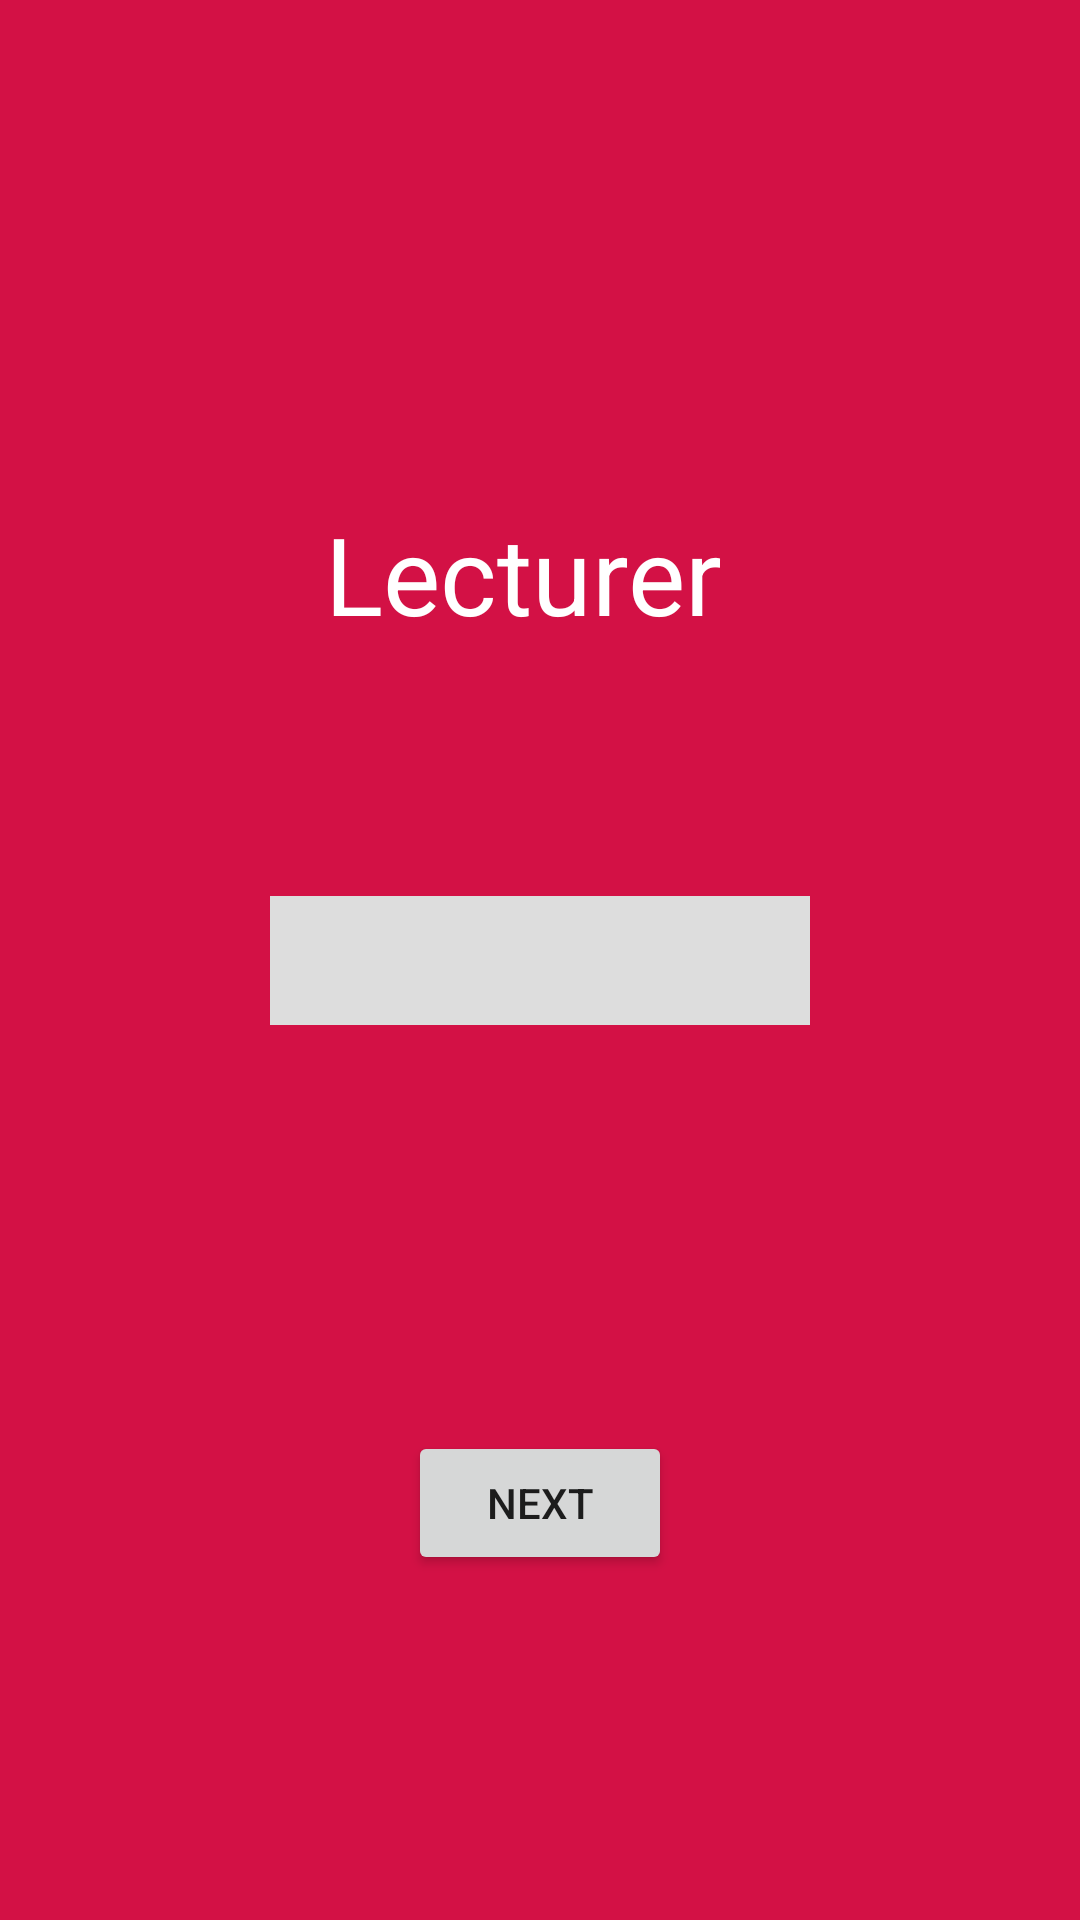

Layout XML and referenced resources for this Android screen:
<!-- AndroidManifest.xml: application theme AppTheme -->
<!-- res/layout/activity_second_lecturer.xml -->
<?xml version="1.0" encoding="utf-8"?>
<android.support.constraint.ConstraintLayout xmlns:android="http://schemas.android.com/apk/res/android"
    xmlns:app="http://schemas.android.com/apk/res-auto"
    xmlns:tools="http://schemas.android.com/tools"
    android:layout_width="match_parent"
    android:layout_height="match_parent"
    android:background="#D31145"
    tools:context="com.brian.cittimetableapp.SecondActivity">
    <Button
        android:id="@+id/button"
        android:layout_width="wrap_content"
        android:layout_height="wrap_content"
        android:layout_marginBottom="8dp"
        android:layout_marginEnd="8dp"
        android:layout_marginStart="8dp"
        android:layout_marginTop="8dp"
        android:text="@string/next"
        app:layout_constraintBottom_toBottomOf="parent"
        app:layout_constraintEnd_toEndOf="parent"
        app:layout_constraintStart_toStartOf="parent"
        app:layout_constraintTop_toTopOf="parent"
        app:layout_constraintVertical_bias="0.814" />

    <Spinner
        android:id="@+id/spinner1"
        android:layout_width="180dp"
        android:layout_height="43dp"
        android:background="#dddddd"
        app:layout_constraintBottom_toBottomOf="parent"
        app:layout_constraintEnd_toEndOf="parent"
        app:layout_constraintStart_toStartOf="parent"
        app:layout_constraintTop_toTopOf="parent" />

    <TextView
        android:id="@+id/textView3"
        android:layout_width="135dp"
        android:layout_height="60dp"
        android:layout_marginBottom="8dp"
        android:layout_marginEnd="8dp"
        android:layout_marginLeft="8dp"
        android:layout_marginRight="8dp"
        android:layout_marginStart="8dp"
        android:layout_marginTop="8dp"
        android:text="@string/lecturer"
        android:textColor="@android:color/background_light"
        android:textSize="36sp"
        app:layout_constraintBottom_toBottomOf="parent"
        app:layout_constraintEnd_toEndOf="parent"
        app:layout_constraintHorizontal_bias="0.48"
        app:layout_constraintStart_toStartOf="parent"
        app:layout_constraintTop_toTopOf="parent"
        app:layout_constraintVertical_bias="0.282"
        tools:textSize="36sp" />


</android.support.constraint.ConstraintLayout>
<!-- resources referenced by this layout -->
<resources>
  <string name="lecturer">Lecturer</string>
  <string name="next">Next</string>
  <style name="AppTheme" parent="Theme.AppCompat.Light.DarkActionBar">
          
          <item name="colorPrimary">#D31145</item>
          <item name="colorPrimaryDark">#840529</item>
          <item name="colorAccent">@color/colorAccent</item>
      </style>
  <!-- not gathered from this repository: default colours our renderer supplied (Android Studio template values) -->
  <color name="colorAccent">#FF03DAC5</color>
</resources>
